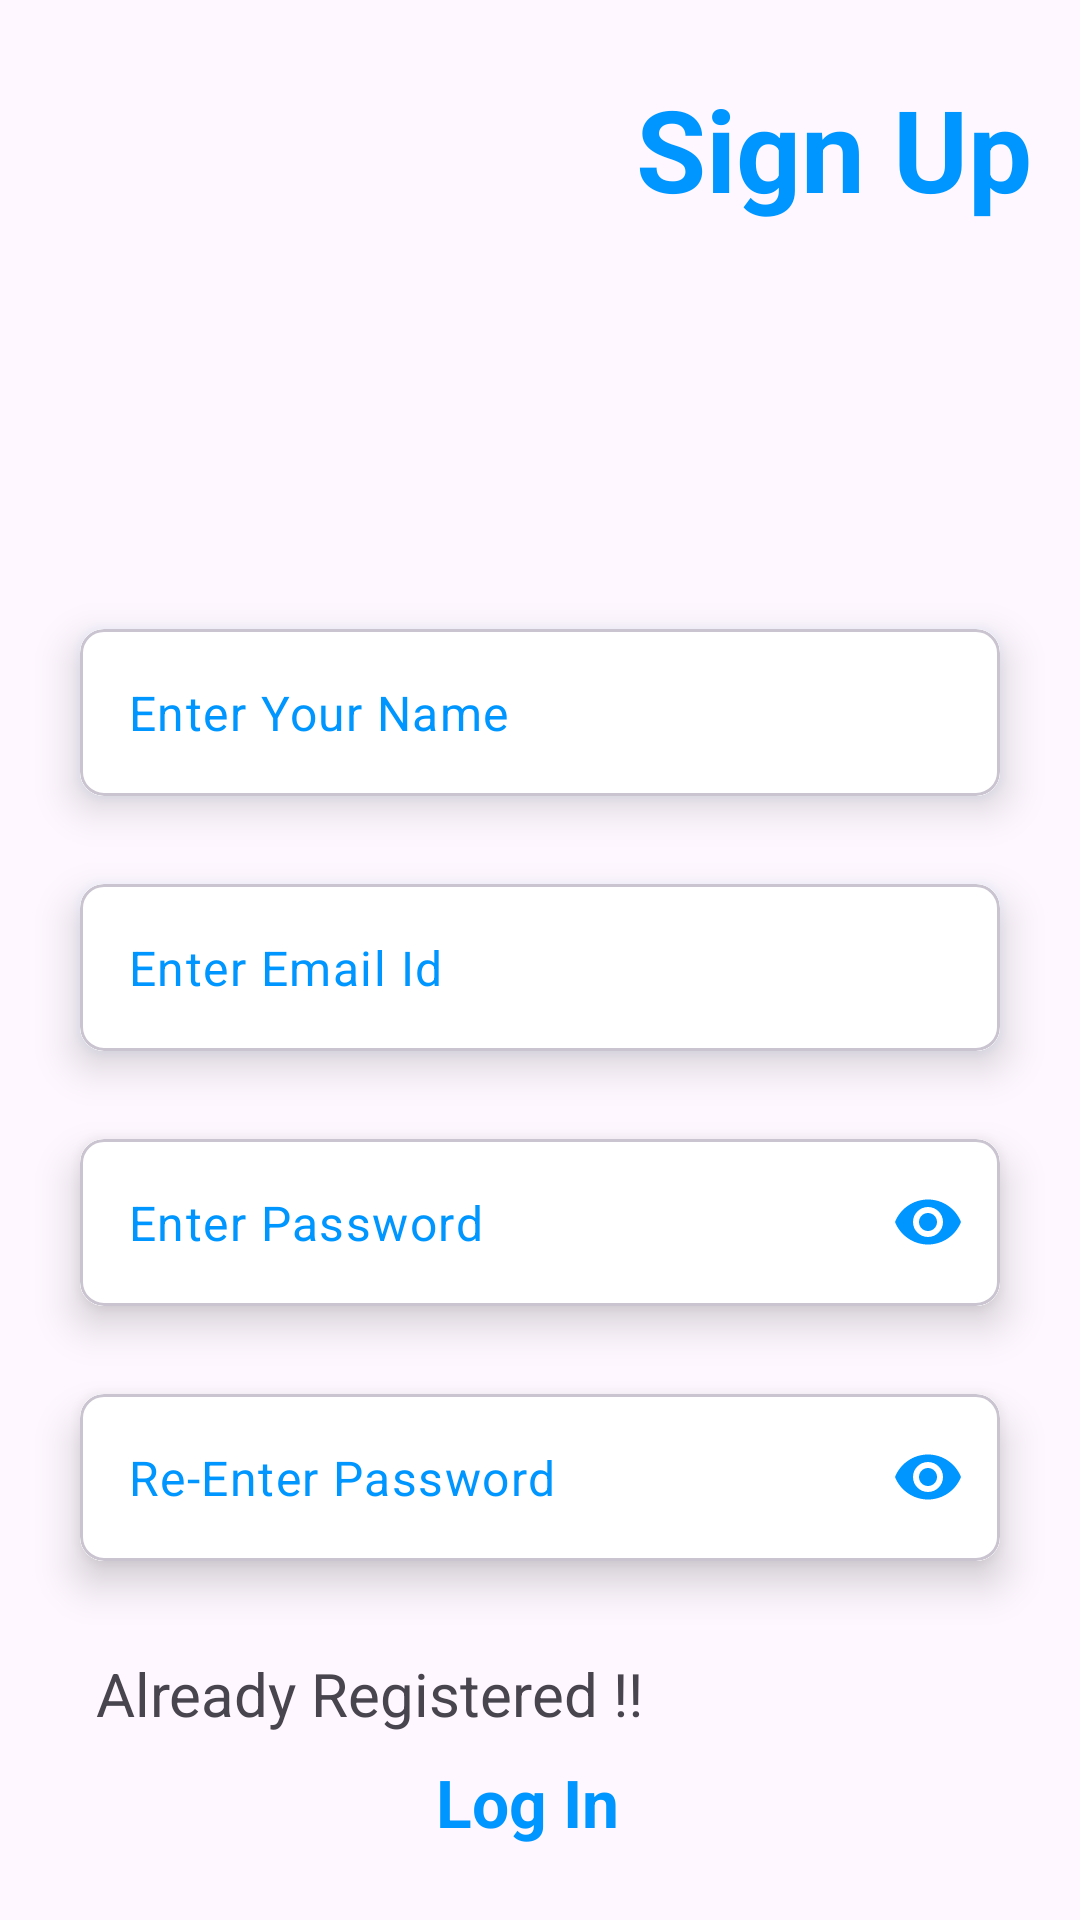

Here is an Android app screen rendered from its layout file. Give the layout XML and the strings, colors and styles it references.
<!-- AndroidManifest.xml: application theme Theme.WhisperBox -->
<!-- res/layout/activity_sign_up.xml -->
<?xml version="1.0" encoding="utf-8"?>
<androidx.constraintlayout.widget.ConstraintLayout xmlns:android="http://schemas.android.com/apk/res/android"
    xmlns:app="http://schemas.android.com/apk/res-auto"
    xmlns:tools="http://schemas.android.com/tools"
    android:id="@+id/main"
    android:layout_width="match_parent"
    android:layout_height="match_parent"
    tools:context=".SignUpActivity">

    <FrameLayout
        android:layout_width="match_parent"
        android:layout_height="match_parent">

        <androidx.constraintlayout.widget.ConstraintLayout
            android:layout_width="match_parent"
            android:layout_height="match_parent">

            <TextView
                android:layout_width="wrap_content"
                android:layout_height="wrap_content"
                android:layout_marginTop="24dp"
                android:layout_marginEnd="16dp"
                android:text="Sign Up"
                android:textColor="@color/shade1"
                android:textSize="38sp"
                android:textStyle="bold"
                app:layout_constraintEnd_toEndOf="parent"
                app:layout_constraintTop_toTopOf="parent" />

            <com.google.android.material.card.MaterialCardView

                android:id="@+id/card4"
                android:layout_width="match_parent"
                android:layout_height="wrap_content"
                android:layout_marginStart="16dp"
                android:layout_marginEnd="16dp"
                android:outlineAmbientShadowColor="@color/shade1"
                app:cardBackgroundColor="@color/shade2"
                app:cardCornerRadius="8dp"

                app:cardElevation="8dp"
                app:cardUseCompatPadding="true"
                app:layout_constraintBottom_toTopOf="@+id/card1"
                app:layout_constraintEnd_toEndOf="parent"
                app:layout_constraintStart_toStartOf="parent">

                <com.google.android.material.textfield.TextInputLayout
                    android:layout_width="match_parent"
                    android:layout_height="wrap_content"
                    android:background="@color/shade2"
                    app:boxStrokeWidth="0dp"
                    app:boxStrokeWidthFocused="0dp"
                    app:hintEnabled="false">

                    <com.google.android.material.textfield.TextInputEditText
                        android:id="@+id/nameTxt"
                        android:layout_width="match_parent"
                        android:layout_height="match_parent"
                        android:background="@color/shade2"
                        android:hint="Enter Your Name"
                        android:inputType="textPersonName"
                        android:textColor="@color/shade1"
                        android:textColorHint="@color/shade1"
                        android:textCursorDrawable="@null" />

                </com.google.android.material.textfield.TextInputLayout>

            </com.google.android.material.card.MaterialCardView>

            <com.google.android.material.card.MaterialCardView
                android:id="@+id/card1"
                android:layout_width="match_parent"
                android:layout_height="wrap_content"
                android:layout_marginStart="16dp"
                android:layout_marginTop="280dp"
                android:layout_marginEnd="16dp"
                app:cardBackgroundColor="@color/shade2"
                app:cardCornerRadius="8dp"
                app:cardElevation="8dp"

                android:outlineAmbientShadowColor="@color/shade1"
                app:cardUseCompatPadding="true"
                app:layout_constraintEnd_toEndOf="parent"
                app:layout_constraintStart_toStartOf="parent"
                app:layout_constraintTop_toTopOf="parent">

                <com.google.android.material.textfield.TextInputLayout
                    android:layout_width="match_parent"
                    android:layout_height="wrap_content"
                    android:background="@color/shade2"
                    app:boxStrokeWidth="0dp"
                    app:boxStrokeWidthFocused="0dp"
                    app:hintEnabled="false">

                    <com.google.android.material.textfield.TextInputEditText
                        android:id="@+id/emailTxt"
                        android:textCursorDrawable="@null"
                        android:textColorHint="@color/shade1"
                        android:textColor="@color/shade1"
                        android:layout_width="match_parent"
                        android:layout_height="match_parent"
                        android:background="@color/shade2"
                        android:hint="Enter Email Id"
                        android:inputType="textEmailAddress" />

                </com.google.android.material.textfield.TextInputLayout>

            </com.google.android.material.card.MaterialCardView>

            <com.google.android.material.card.MaterialCardView
                android:id="@+id/card2"
                android:layout_width="match_parent"
                android:layout_height="wrap_content"
                android:layout_marginStart="16dp"
                android:layout_marginEnd="16dp"
                app:cardBackgroundColor="@color/shade2"
                app:cardCornerRadius="8dp"
                app:cardElevation="8dp"
                app:cardUseCompatPadding="true"
                app:layout_constraintEnd_toEndOf="parent"
                app:layout_constraintStart_toStartOf="parent"
                app:layout_constraintTop_toBottomOf="@+id/card1">

                <com.google.android.material.textfield.TextInputLayout
                    android:layout_width="match_parent"
                    android:layout_height="match_parent"
                    android:background="@color/shade2"
                    app:boxStrokeWidth="0dp"
                    app:passwordToggleEnabled="true"
                    app:passwordToggleTint="@color/shade1"
                    app:boxStrokeWidthFocused="0dp"
                    app:hintEnabled="false">

                    <com.google.android.material.textfield.TextInputEditText
                        android:id="@+id/pswdTxt"
                        android:textCursorDrawable="@null"
                        android:textColorHint="@color/shade1"
                        android:textColor="@color/shade1"
                        android:layout_width="match_parent"
                        android:layout_height="match_parent"
                        android:background="@color/shade2"
                        android:hint="Enter Password"
                        android:inputType="textPassword" />

                </com.google.android.material.textfield.TextInputLayout>

            </com.google.android.material.card.MaterialCardView>

            <com.google.android.material.card.MaterialCardView
                android:id="@+id/card3"
                android:layout_width="match_parent"
                android:layout_height="wrap_content"
                android:layout_marginStart="16dp"
                android:layout_marginEnd="16dp"
                app:cardBackgroundColor="@color/shade2"
                app:cardCornerRadius="8dp"
                app:cardElevation="8dp"
                app:cardUseCompatPadding="true"
                app:layout_constraintEnd_toEndOf="parent"
                app:layout_constraintStart_toStartOf="parent"
                app:layout_constraintTop_toBottomOf="@+id/card2">

                <com.google.android.material.textfield.TextInputLayout
                    android:layout_width="match_parent"
                    android:layout_height="match_parent"
                    android:background="@color/shade2"
                    app:boxStrokeWidth="0dp"
                    app:boxStrokeWidthFocused="0dp"
                    app:hintEnabled="false"
                    app:passwordToggleEnabled="true"
                    app:passwordToggleTint="@color/shade1">

                    <com.google.android.material.textfield.TextInputEditText
                        android:id="@+id/rePswdTxt"
                        android:layout_width="match_parent"
                        android:layout_height="match_parent"
                        android:background="@color/shade2"
                        android:hint="Re-Enter Password"
                        android:inputType="textPassword"
                        android:textColor="@color/shade1"
                        android:textColorHint="@color/shade1"
                        android:textCursorDrawable="@null" />

                </com.google.android.material.textfield.TextInputLayout>

            </com.google.android.material.card.MaterialCardView>

            <TextView
                android:id="@+id/textView"
                android:layout_width="wrap_content"
                android:layout_height="wrap_content"
                android:layout_margin="16dp"
                android:text="Already Registered !!"
                android:textSize="20sp"
                app:layout_constraintStart_toStartOf="@+id/card3"
                app:layout_constraintTop_toBottomOf="@+id/card3" />

            <TextView
                android:focusable="true"
                android:clickable="true"
                android:id="@+id/authSignInTxt"
                android:layout_width="wrap_content"
                android:layout_height="wrap_content"
                android:layout_margin="8dp"
                android:text="Log In"
                android:textColor="@color/shade1"
                android:textSize="22sp"
                android:textStyle="bold"
                app:layout_constraintEnd_toEndOf="@+id/textView"
                app:layout_constraintTop_toBottomOf="@+id/textView" />

            <androidx.appcompat.widget.AppCompatButton
                android:id="@+id/btnIn"
                android:layout_width="70dp"
                android:layout_height="70dp"
                android:background="@drawable/baseline_arrow_forward_24"
                android:backgroundTint="@color/shade1"
                app:layout_constraintBottom_toBottomOf="@+id/authSignInTxt"
                app:layout_constraintEnd_toEndOf="parent"
                app:layout_constraintStart_toEndOf="@+id/authSignInTxt"
                app:layout_constraintTop_toTopOf="@+id/textView" />

            <com.airbnb.lottie.LottieAnimationView
                android:id="@+id/pb1"
                android:visibility="gone"
                android:layout_marginTop="10dp"
                android:layout_width="100dp"
                android:layout_height="100dp"
                app:layout_constraintEnd_toEndOf="parent"
                app:layout_constraintStart_toStartOf="parent"
                app:layout_constraintTop_toBottomOf="@+id/authSignInTxt"
                app:lottie_autoPlay="true"
                app:lottie_loop="true"
                app:lottie_rawRes="@raw/progress_animation" />

        </androidx.constraintlayout.widget.ConstraintLayout>



    </FrameLayout>

</androidx.constraintlayout.widget.ConstraintLayout>
<!-- resources referenced by this layout -->
<resources>
  <color name="shade1">#0096FF</color>
  <color name="shade2">#FFFFFFFF</color>
  <style name="Theme.WhisperBox" parent="Base.Theme.WhisperBox" />
  <style name="Base.Theme.WhisperBox" parent="Theme.Material3.Light.NoActionBar">
          
          
      </style>
</resources>
